Dataset: cork_oak_dataset (GitHub, nteno555/bu-rise-research). Classes: healthy, Biscogniauxia, Phytophthora.

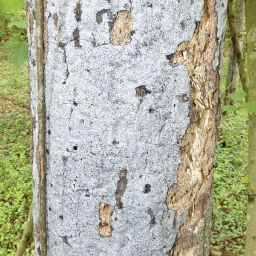
Label: Biscogniauxia

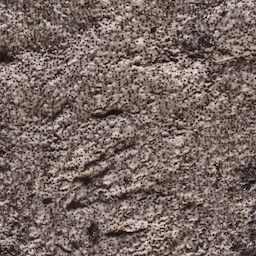
Label: Biscogniauxia

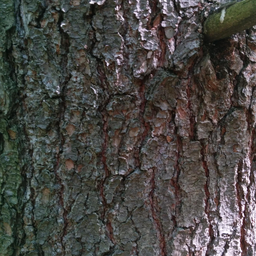
Label: healthy

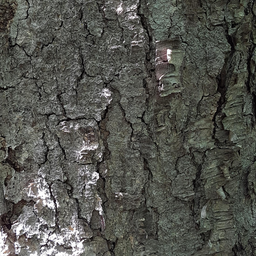
Label: healthy

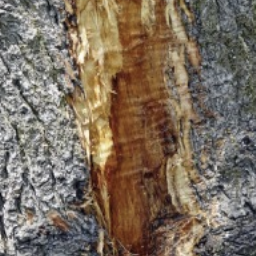
Label: Phytophthora

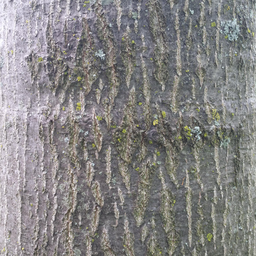
Label: healthy
